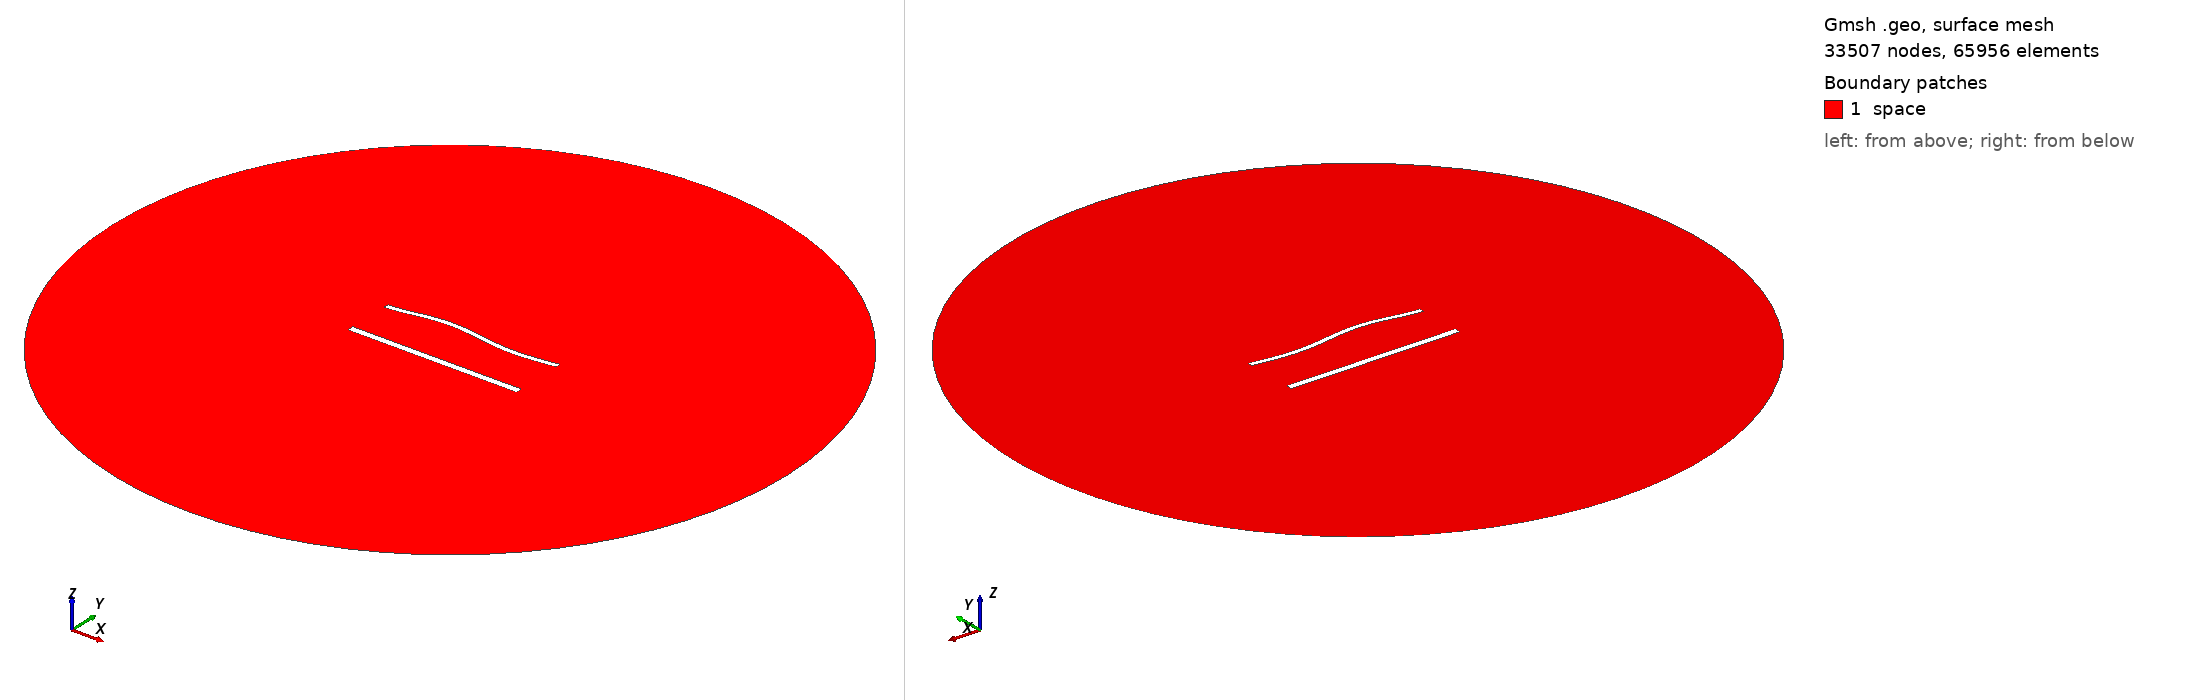

Gmsh geometry script, surface-meshed: 33507 nodes, 65956 surface elements. Boundary patches (legend numbers): 1 space. Left view from above one corner, right view from below the opposite corner. Legend entries are the model's physical surfaces. The drawing asked Gmsh for element sizes between 1% and 20% of the model's largest extent; the script's own settings can give other sizes.

=== 1538.geo (drawn) ===
//---------------------------------------
// Geometry kernel
//---------------------------------------

SetFactory("OpenCASCADE");



//---------------------------------------
// Parameters of the geometry
//---------------------------------------

// Overetch of the upper plate
overetch = 0.375;

// Distance between the plates
distance = 27.5;

// Discretization over the x axis (for the deformation)
nx = 50; 

// Length of the plate
L = 100 - overetch; 

// Number of modes
n = 4; 

// 1st mode coefficient
coeff(1) = 1.5;
beta(1) = 0.596864 * 3.1415926535 / L;

// 2nd mode coefficient
coeff(2) = 1.5;
beta(2) = 1.49418 * 3.1415926535 / L;

// 3rd mode coefficient
coeff(3) = 1.5;
beta(3) = 2.50025 * 3.1415926535 / L;

// 4th mode coefficient
coeff(4) = 0.0;
beta(4) = 3.49999 * 3.1415926535 / L;



//---------------------------------------
// Upper plate (deformed rectangle)
//---------------------------------------

// Coordiantes of the upper plate
xmin = -50;
xmax = 50 - overetch;

// Height of the upper plate
yheight = 4 - 2 * overetch;

// Indexes of the points
UpperID[] = {};
LowerID[] = {};
LeftID[] = {};
RightID[] = {};

// Point index
p = 1;

// Horizontal edges
For i In {1:nx}
    x = xmin + (i-1)*(xmax - xmin)/(nx-1);

    y_bottom = distance / 2 + overetch;
    For j In {1:n}
        C = (Cosh(beta(j)*L) + Cos(beta(j)*L)) / (Sinh(beta(j)*L) + Sin(beta(j)*L));
        y_bottom  = y_bottom + coeff(j) * (Cosh(beta(j)*(x+50)) - Cos(beta(j)*(x+50)) - C * (Sinh(beta(j)*(x+50)) - Sin(beta(j)*(x+50))));
    EndFor

    y_top = y_bottom + yheight;

    Point(p) = {x, y_top, 0, 1.0};
    UpperID[i] = p;
    p = p + 1;

    Point(p) = {x, y_bottom, 0, 1.0};
    LowerID[i] = p;
    p = p + 1;
EndFor

// Create point lists
UpperPts[] = {}; LowerPts[] = {};
For i In {1:nx}
  UpperPts[] += {UpperID[i]};
  LowerPts[] += {LowerID[i]};
EndFor

// Build splines
Spline(1) = {UpperPts[]};
Spline(2) = {LowerPts[]};
Line(3) = {LowerPts[nx-1], UpperPts[nx-1]};
Line(4) = {LowerPts[0], UpperPts[0]};

// Build the plane surface
Curve Loop(1) = {2, 3, -1, -4};
Plane Surface(1) = {1};



//---------------------------------------
// Lower plate (rectangle)
//---------------------------------------

// Vertices
Point(1001) = {-50, -distance/2, 0, 1.0};
Point(1002) = { 50, -distance/2, 0, 1.0};
Point(1003) = { 50,  -distance/2 + 4, 0, 1.0};
Point(1004) = {-50,  -distance/2 + 4, 0, 1.0};

// Edges
Line(5) = {1001, 1002};
Line(6) = {1002, 1003};
Line(7) = {1003, 1004};
Line(8) = {1004, 1001};

// Plane surface
Line Loop(2) = {5, 6, 7, 8};
Plane Surface(2) = {2}; 



//---------------------------------------
// Outer (fictious) boundary
//---------------------------------------

// Points
Point(1005) = {0, 0, 0};       // Center
Point(1006) = {200, 0, 0};     // Start point
Point(1007) = {0, 200, 0};     // 90 degrees
Point(1008) = {-200, 0, 0};    // 180 degrees
Point(1009) = {0, -200, 0};    // 270 degrees

// Circle arcs (each needs start, center, end)
Circle(9) = {1006, 1005, 1007};
Circle(10) = {1007, 1005, 1008};
Circle(11) = {1008, 1005, 1009};
Circle(12) = {1009, 1005, 1006};

// Plane surface for the entire domain
Curve Loop(3) = {9, 10, 11, 12};
Surface(3) = {3};

// Subtract the plates from the whole domain to obtain the actual domain where we want to solve the equations
BooleanDifference{ Surface{3}; Delete; }{ Surface{1}; Surface{2}; Delete; }




//---------------------------------------
// Transfinite Lines/Curves
//---------------------------------------

// Set the number of points on the boundaries
r = 6;
d = 0.15;

// Plates
Transfinite Curve {1} = 50*r/4 Using Progression 1;
Transfinite Line {2} = 50*r Using Progression 1;
Transfinite Curve {3, 4} = 2*r Using Progression 1+d;
Transfinite Line {5} = 50*r/4 Using Progression 1;
Transfinite Line {7} = 50*r Using Progression 1;
Transfinite Line {6} = 2*r Using Progression 1-d;
Transfinite Line {8} = 2*r Using Progression 1+d;

// Outer boundary
Transfinite Line {9, 10, 11, 12} = 20 Using Progression 1;



//---------------------------------------
// Physical groups
//---------------------------------------                

// Physical curves (boundaries)
Physical Line("force_segment", 10) = {2};
Physical Line("upper_plate", 11) = {1, 3, 4};
Physical Line("lower_plate", 12) = {5, 6, 7, 8};
Physical Line("boundary", 20) = {9, 10, 11, 12};

// Physical Surfaces
Physical Surface("space", 30) = {3};



//---------------------------------------
// 6. Generate the Mesh
//---------------------------------------

// 2D mesh generation
Mesh 2;
